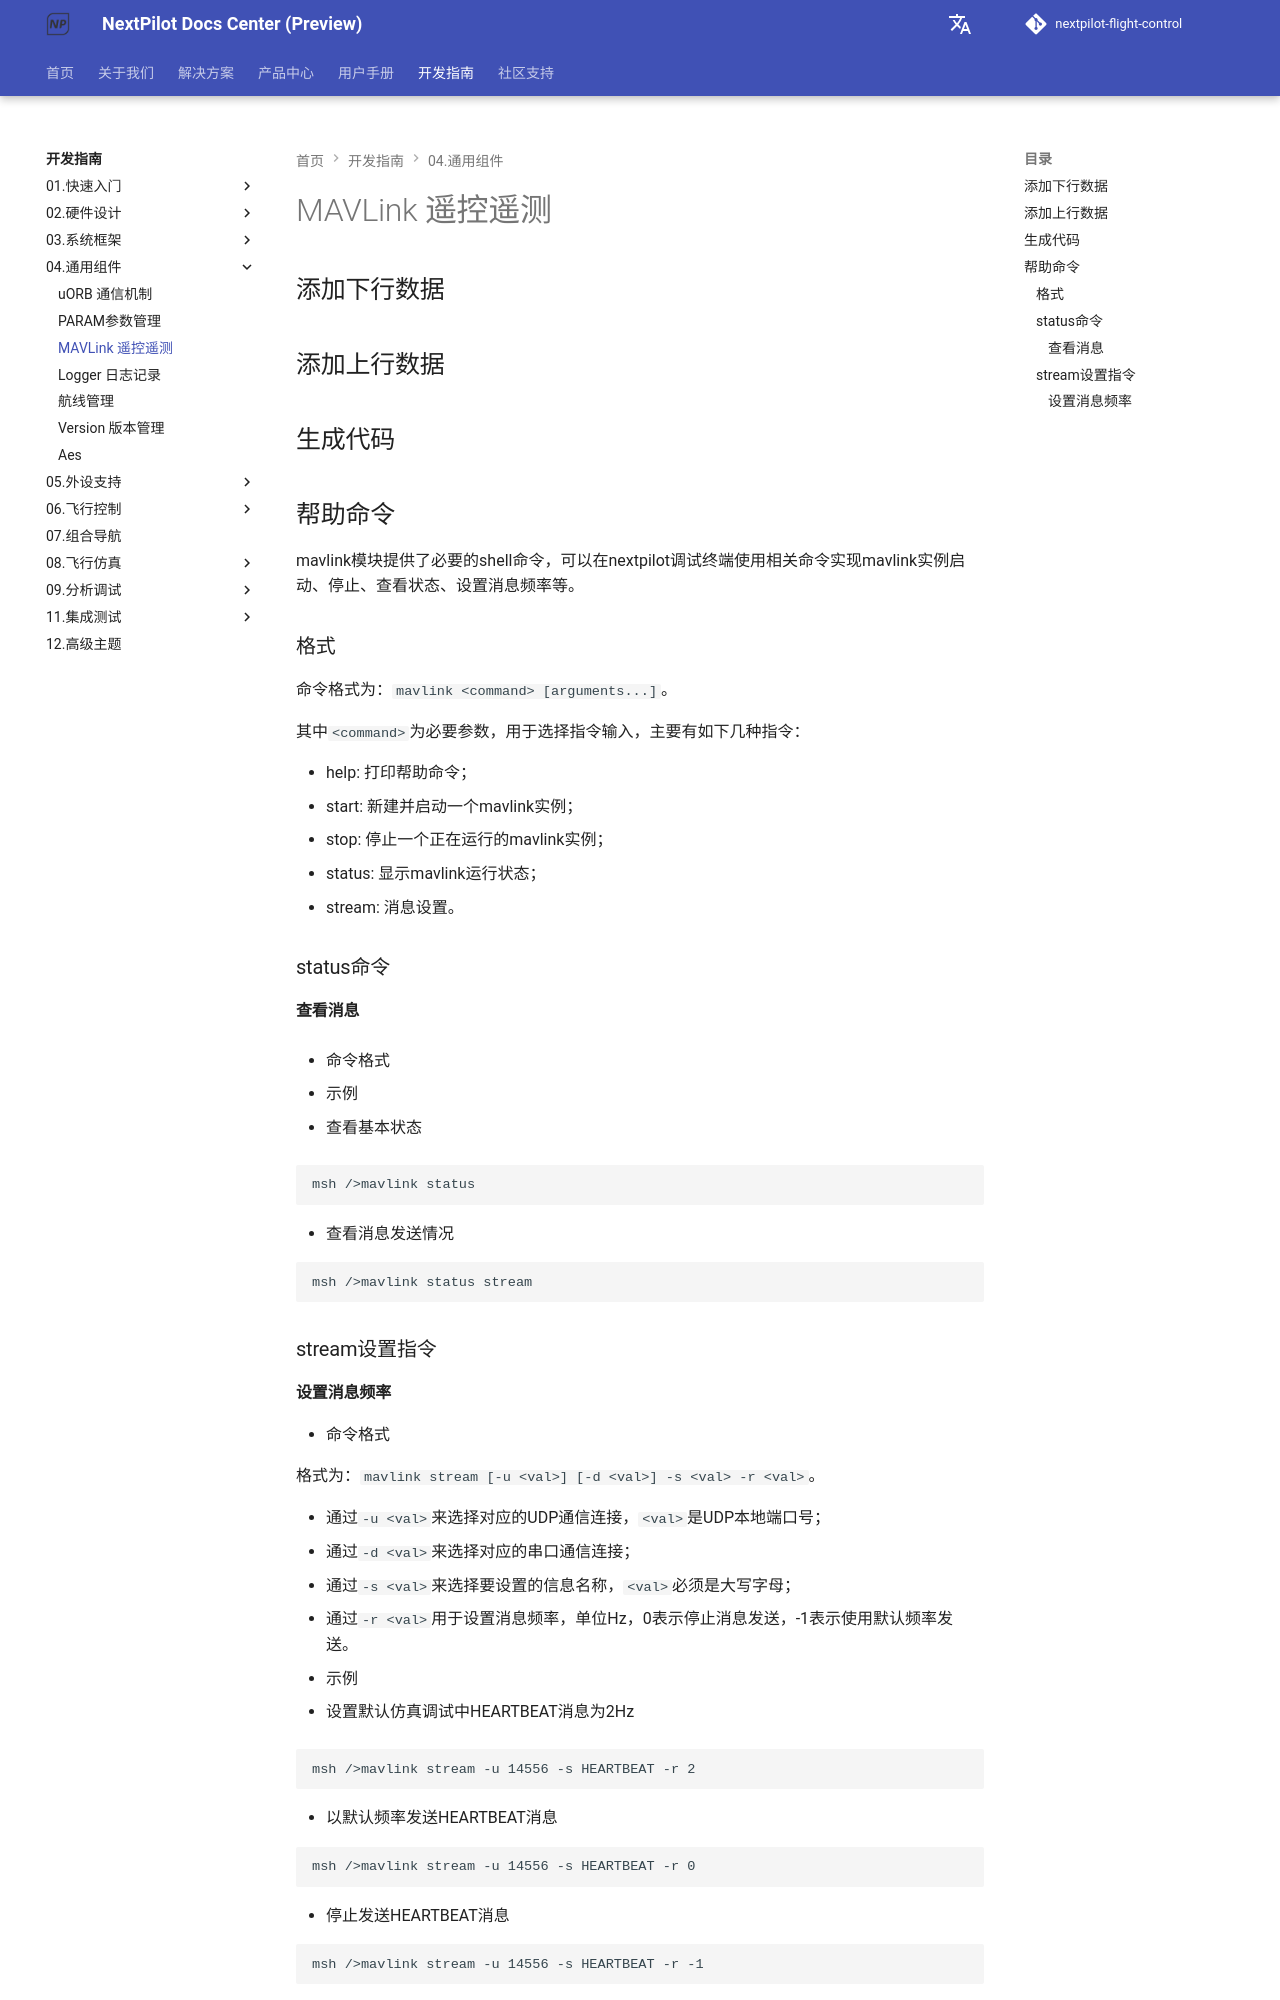

repository: nextpilot/nextpilot-flight-control · page: develop/04.通用组件/05.mavlink.html · generator: mkdocs

# MAVLink 遥控遥测

## 添加下行数据

## 添加上行数据

## 生成代码

## 帮助命令

mavlink模块提供了必要的shell命令，可以在nextpilot调试终端使用相关命令实现mavlink实例启动、停止、查看状态、设置消息频率等。

### 格式

命令格式为：`mavlink <command> [arguments...]`。

其中`<command>`为必要参数，用于选择指令输入，主要有如下几种指令：

- help: 打印帮助命令；
- start: 新建并启动一个mavlink实例；
- stop: 停止一个正在运行的mavlink实例；
- status: 显示mavlink运行状态；
- stream: 消息设置。

### status命令

#### 查看消息

- 命令格式

- 示例

  - 查看基本状态

  ```shell
  msh />mavlink status
  ```

  - 查看消息发送情况

  ```shell
  msh />mavlink status stream
  ```

### stream设置指令
